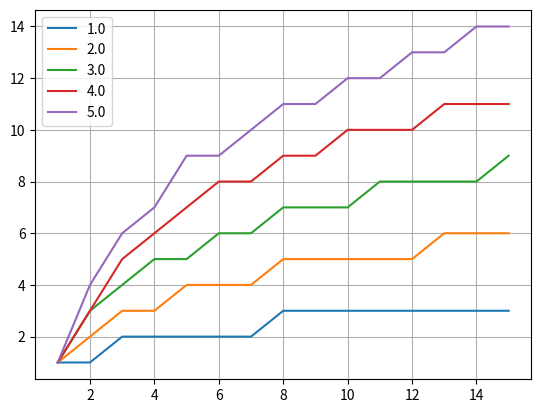

This figure's Python source:
import numpy as np
import matplotlib.pyplot as plt

C = np.linspace(1, 5, 5)
N = np.linspace(1, 15, 15)
M = []
for c in C:
    m = []
    for n in N:
        m.append(int(c*np.log(n))+1)
    M.append(m)

for c in C:
    plt.plot(N, M[int(c)-1], label=str(c))
    
plt.grid()
plt.legend()
plt.show()
